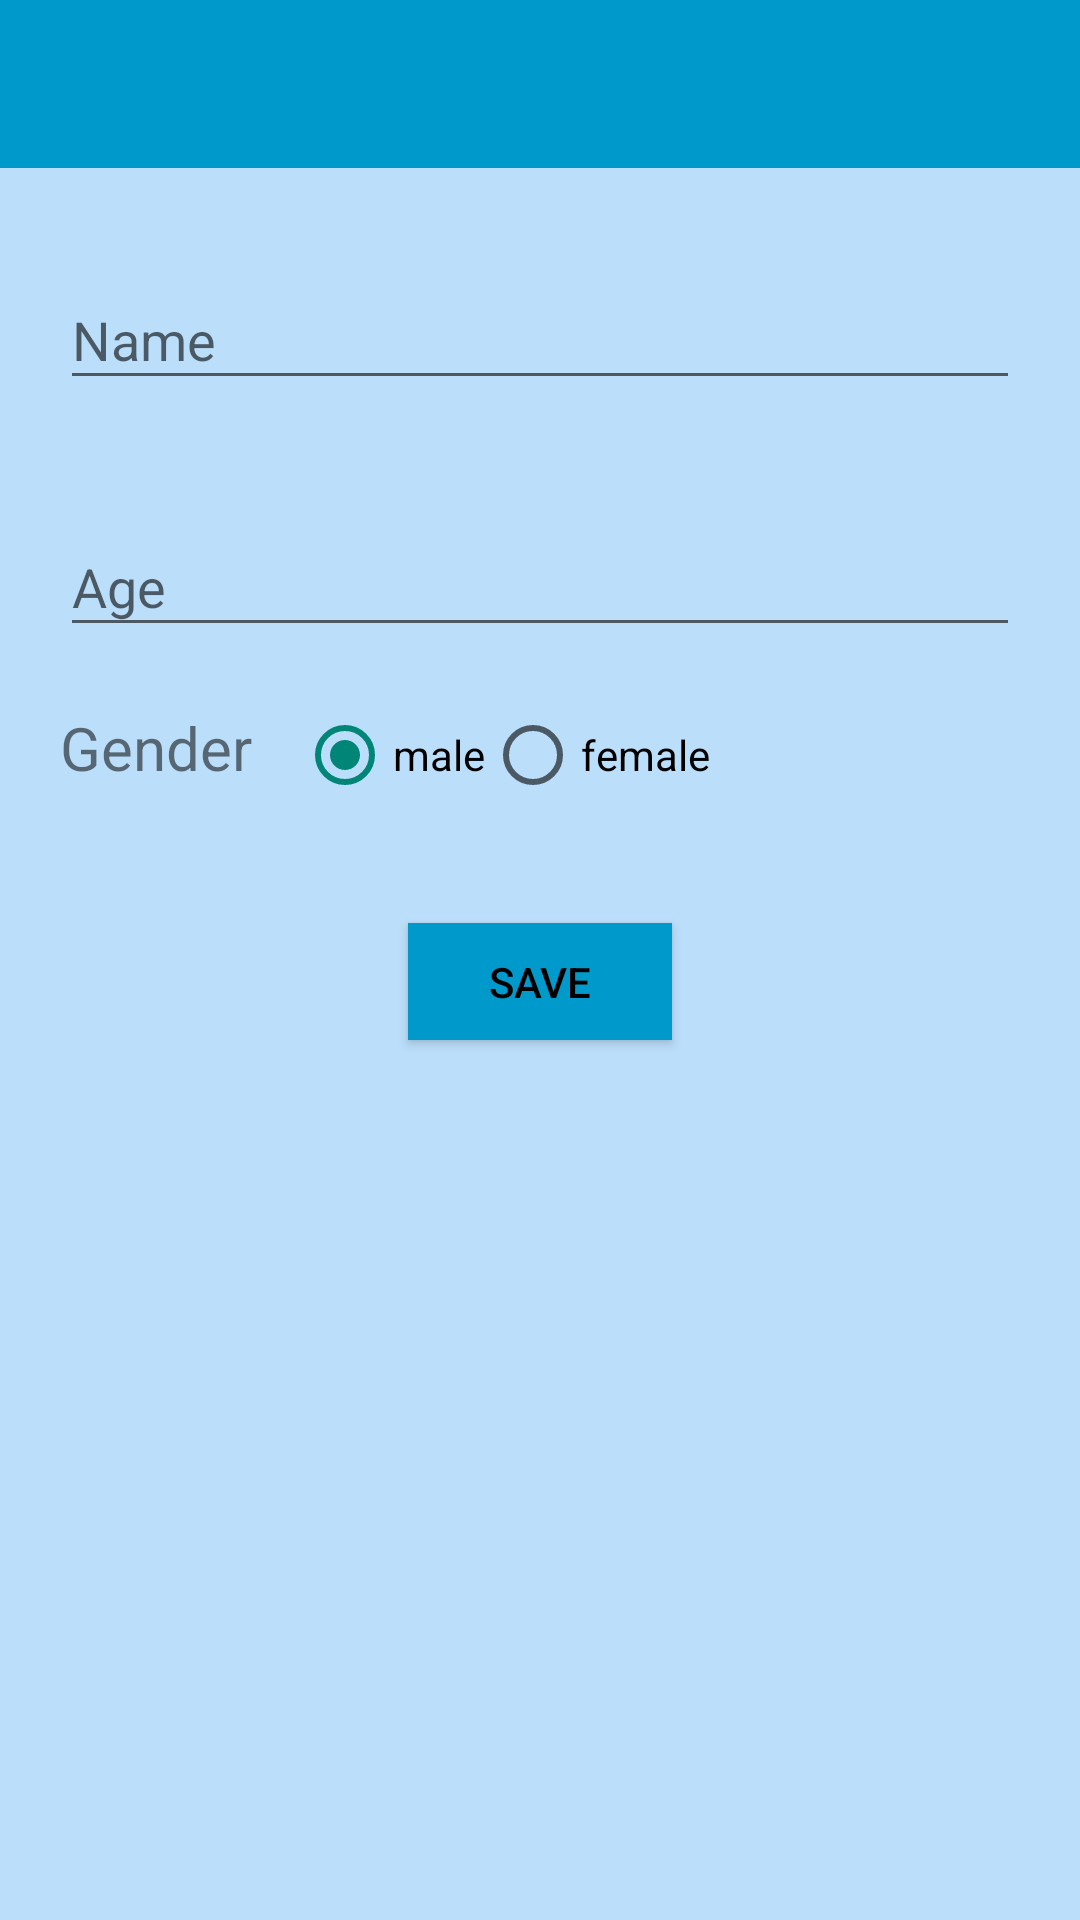

Reconstruct the res/layout file that produces this screen, plus the resources it refers to.
<!-- AndroidManifest.xml: application theme Theme.AppCompat.Light.NoActionBar -->
<!-- res/layout/activity_edit_account.xml -->
<?xml version="1.0" encoding="utf-8"?>
<android.support.constraint.ConstraintLayout xmlns:android="http://schemas.android.com/apk/res/android"
    xmlns:app="http://schemas.android.com/apk/res-auto"
    xmlns:tools="http://schemas.android.com/tools"
    android:layout_width="match_parent"
    android:layout_height="match_parent"
    android:background="@color/colorBackground"
    tools:context="com.example.hp.hms.SignUp">
    <include
        android:id="@+id/app_bar"
        layout="@layout/app_bar"

        tools:ignore="MissingConstraints"></include>

    <LinearLayout
        android:layout_width="match_parent"
        android:layout_height="wrap_content"
        android:layout_gravity="center"
        android:layout_marginBottom="8dp"
        android:layout_marginTop="45dp"
        android:orientation="vertical"
        android:paddingLeft="20dp"
        android:paddingRight="20dp"
        app:layout_constraintBottom_toBottomOf="parent"
        app:layout_constraintTop_toTopOf="parent"
        app:layout_constraintVertical_bias="0.086"
        tools:ignore="MissingConstraints"
        tools:layout_editor_absoluteX="0dp">

        <android.support.design.widget.TextInputLayout
            android:id="@+id/signup_input_layout_name"
            android:layout_width="match_parent"
            android:layout_height="wrap_content"
            android:layout_centerHorizontal="true"
            android:layout_marginTop="10dp">

            <EditText
                android:id="@+id/signup_input_name"
                android:layout_width="match_parent"
                android:layout_height="wrap_content"
                android:ems="10"
                android:hint="Name" />
        </android.support.design.widget.TextInputLayout>

        <android.support.design.widget.TextInputLayout
            android:id="@+id/signup_input_layout_email"
            android:layout_width="match_parent"
            android:layout_height="wrap_content"
            android:layout_centerHorizontal="true"
            android:layout_marginTop="10dp">

        </android.support.design.widget.TextInputLayout>

        <android.support.design.widget.TextInputLayout
            android:id="@+id/signup_input_layout_password"
            android:layout_width="match_parent"
            android:layout_height="wrap_content"
            android:layout_centerHorizontal="true"
            android:layout_marginTop="10dp">

        </android.support.design.widget.TextInputLayout>

        <android.support.design.widget.TextInputLayout
            android:id="@+id/signup_input_layout_age"
            android:layout_width="match_parent"
            android:layout_height="wrap_content"
            android:layout_centerHorizontal="true"
            android:layout_marginTop="10dp">

            <EditText
                android:id="@+id/signup_input_age"
                android:layout_width="match_parent"
                android:layout_height="wrap_content"
                android:ems="10"
                android:hint="Age" />
        </android.support.design.widget.TextInputLayout>

        <RelativeLayout
            android:layout_width="match_parent"
            android:layout_height="wrap_content"
            android:paddingTop="20dp">

            <TextView
                android:id="@+id/gender_textview"
                android:layout_width="wrap_content"
                android:layout_height="wrap_content"
                android:paddingRight="15dp"
                android:text="Gender"
                android:textSize="20dp"></TextView>

            <RadioGroup
                android:id="@+id/gender_radio_group"
                android:layout_width="wrap_content"
                android:layout_height="wrap_content"
                android:layout_toRightOf="@+id/gender_textview"
                android:orientation="horizontal">

                <RadioButton
                    android:id="@+id/male_radio_btn"
                    android:layout_width="wrap_content"
                    android:layout_height="wrap_content"
                    android:checked="true"
                    android:text="male" />

                <RadioButton
                    android:id="@+id/female_radio_btn"
                    android:layout_width="wrap_content"
                    android:layout_height="wrap_content"
                    android:text="female" />
            </RadioGroup>
        </RelativeLayout>

        <Button
            android:id="@+id/save"
            android:layout_width="wrap_content"
            android:layout_height="39dp"
            android:layout_gravity="center_horizontal"
            android:layout_marginBottom="8dp"
            android:layout_marginEnd="8dp"
            android:layout_marginStart="8dp"
            android:layout_marginTop="40dp"
            android:background="@color/colorPrimary"
            android:text="Save"
            android:textColor="@android:color/black" />

    </LinearLayout>
</android.support.constraint.ConstraintLayout>
<!-- res/layout/app_bar.xml (included above) -->
<?xml version="1.0" encoding="utf-8"?>
<android.support.v7.widget.Toolbar xmlns:android="http://schemas.android.com/apk/res/android"
    android:layout_width="match_parent"
    android:layout_height="wrap_content"
    xmlns:app="http://schemas.android.com/apk/res-auto"
    app:theme="@style/CustomToolbarStyle"
    app:popupTheme="@style/CustomPopupStyle"
    >
</android.support.v7.widget.Toolbar>
<!-- resources referenced by this layout -->
<resources>
  <color name="colorBackground">#BBDEFB</color>
  <color name="colorPrimary">@android:color/holo_blue_dark</color>
  <style name="CustomPopupStyle" parent="Theme.AppCompat.Light.NoActionBar">
          <item name="android:background">@color/colorAccent</item>
          <item name="overlapAnchor">false</item>
          <item name="android:dropDownVerticalOffset">-4dp</item>
      </style>
  <style name="CustomToolbarStyle" parent="Theme.AppCompat.Light.NoActionBar">
          <item name="android:background">@color/colorPrimary</item>
      </style>
  <color name="colorAccent">#F2F2F2</color>
</resources>
